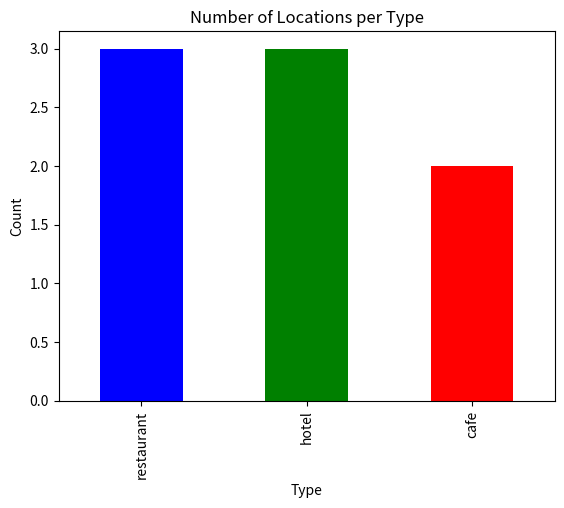

Reproduce this figure in Python.
# -*- coding: utf-8 -*-
"""Processing Map Data with Metadata.ipynb

Automatically generated by Colab.

Original file is located at
    https://colab.research.google.com/<link-removed>

# **Assignment :- Processing Map Data with Metadata**

[redacted]

[redacted]

[redacted]

# **Objective:**
**You have been provided with two JSON files:**

**1. The first JSON contains location identifiers (id), latitude, and longitude.**

**2. The second JSON contains additional metadata related to each location identifier.**
"""

import json
import pandas as pd

# Sample JSON data (replace with file reading if needed)
locations_json = '''
[
    {"id": "loc_01", "latitude": 37.7749, "longitude": -122.4194},
    {"id": "loc_04", "latitude": 27.8749, "longitude": 122.4194},
    {"id": "loc_05", "latitude": 57.2749, "longitude": -112.4344},
    {"id": "loc_06", "latitude": 14.0522, "longitude": -119.2531},
    {"id": "loc_07", "latitude": 64.0522, "longitude": -108.2330},
    {"id": "loc_02", "latitude": 34.0522, "longitude": -118.2437},
    {"id": "loc_08", "latitude": 24.0522, "longitude": -168.2197},
    {"id": "loc_03", "latitude": 40.7128, "longitude": -74.0060}
]
'''

metadata_json = '''
[
    {"id": "loc_01", "type": "restaurant", "rating": 4.5, "reviews": 120},
    {"id": "loc_04", "type": "restaurant", "rating": 4.1, "reviews": 500},
    {"id": "loc_05", "type": "restaurant", "rating": 3.7, "reviews": 110},
    {"id": "loc_02", "type": "hotel", "rating": 4.2, "reviews": 200},
    {"id": "loc_06", "type": "hotel", "rating": 4.0, "reviews": 700},
    {"id": "loc_07", "type": "hotel", "rating": 2.0, "reviews": 900},
    {"id": "loc_03", "type": "cafe", "rating": 4.7, "reviews": 150},
    {"id": "loc_08", "type": "cafe", "rating": 4.5, "reviews": 750}
]
'''

# Load JSON into Python lists
locations = json.loads(locations_json)
metadata = json.loads(metadata_json)

# Convert JSON to Pandas DataFrames
df_locations = pd.DataFrame(locations)
df_metadata = pd.DataFrame(metadata)

# Display data
print("Locations DataFrame:\n", df_locations)
print("\nMetadata DataFrame:\n", df_metadata)

# Merge DataFrames on 'id'
df_merged = pd.merge(df_locations, df_metadata, on="id", how="left")

# Display the merged data
print("\nMerged DataFrame:\n", df_merged)

# Count valid locations per type
valid_points_count = df_merged["type"].value_counts()
print("\nValid Points Per Type:\n", valid_points_count)

# Calculate the average rating per type
avg_rating = df_merged.groupby("type")["rating"].mean()
print("\nAverage Rating Per Type:\n", avg_rating)

# Find the location with the highest number of reviews
max_reviews = df_merged.loc[df_merged["reviews"].idxmax()]
print("\nLocation with the Highest Reviews:\n", max_reviews)

# Find locations with missing values
incomplete_data = df_merged[df_merged.isnull().any(axis=1)]
print("\nLocations with Incomplete Data:\n", incomplete_data)

"""# **Visualize data**"""

import matplotlib.pyplot as plt

# Bar chart for valid locations per type
valid_points_count.plot(kind="bar", color=["blue", "green", "red"])
plt.title("Number of Locations per Type")
plt.xlabel("Type")
plt.ylabel("Count")
plt.show()